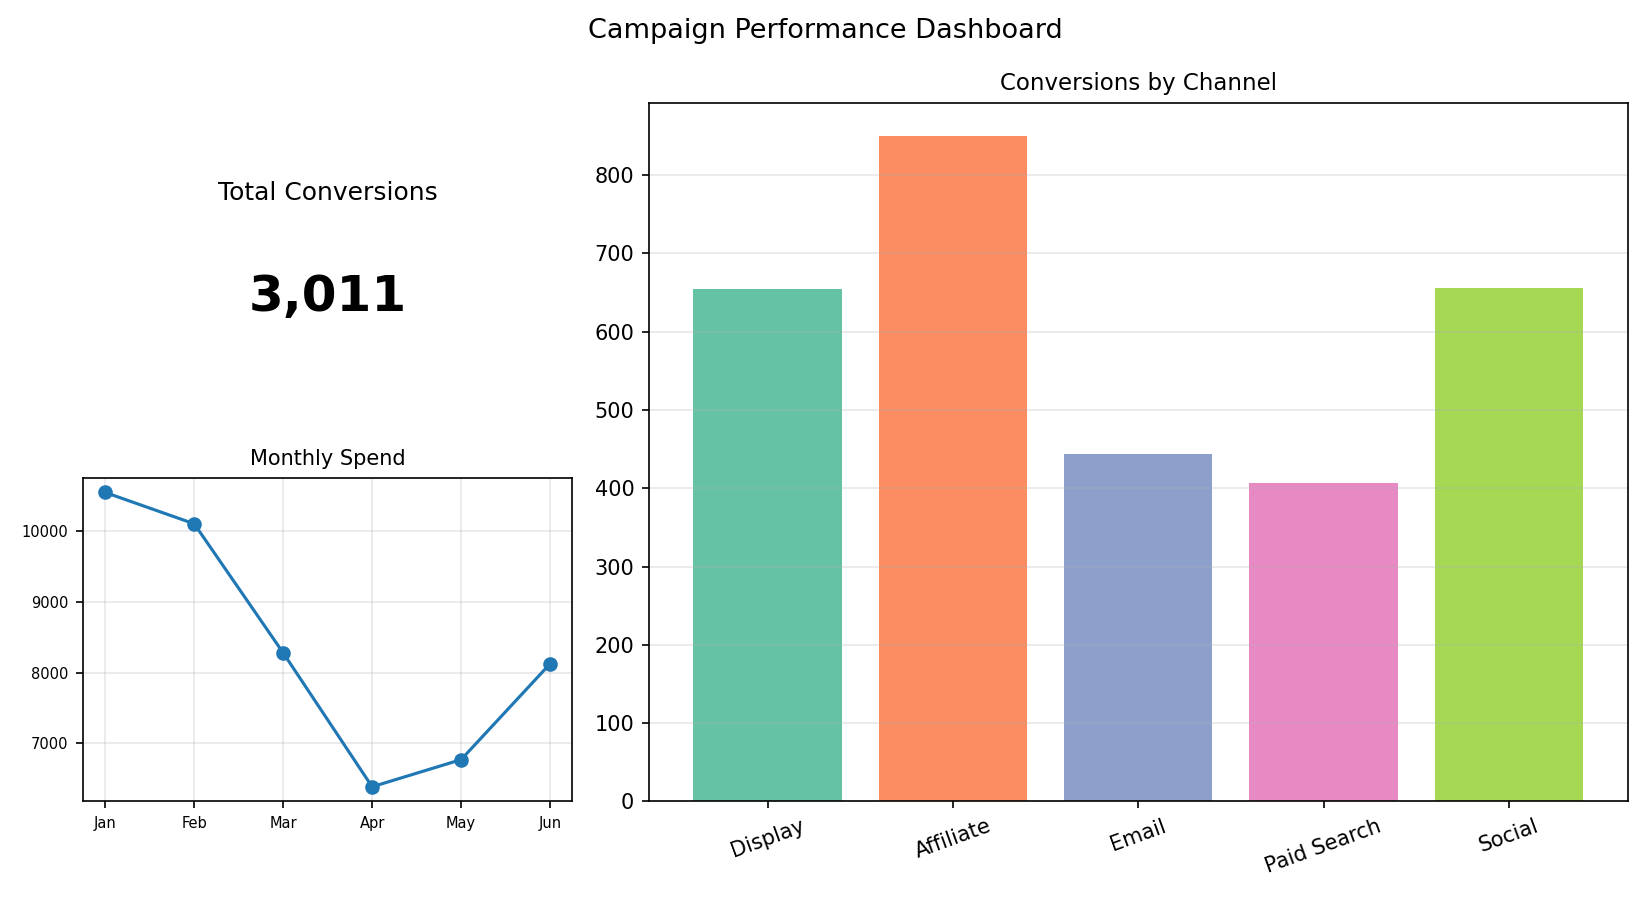

Source data for this figure (header and first rows):
Channel, Conversions
Display, 654
Affiliate, 850
Email, 444
Paid Search, 407
Social, 656
